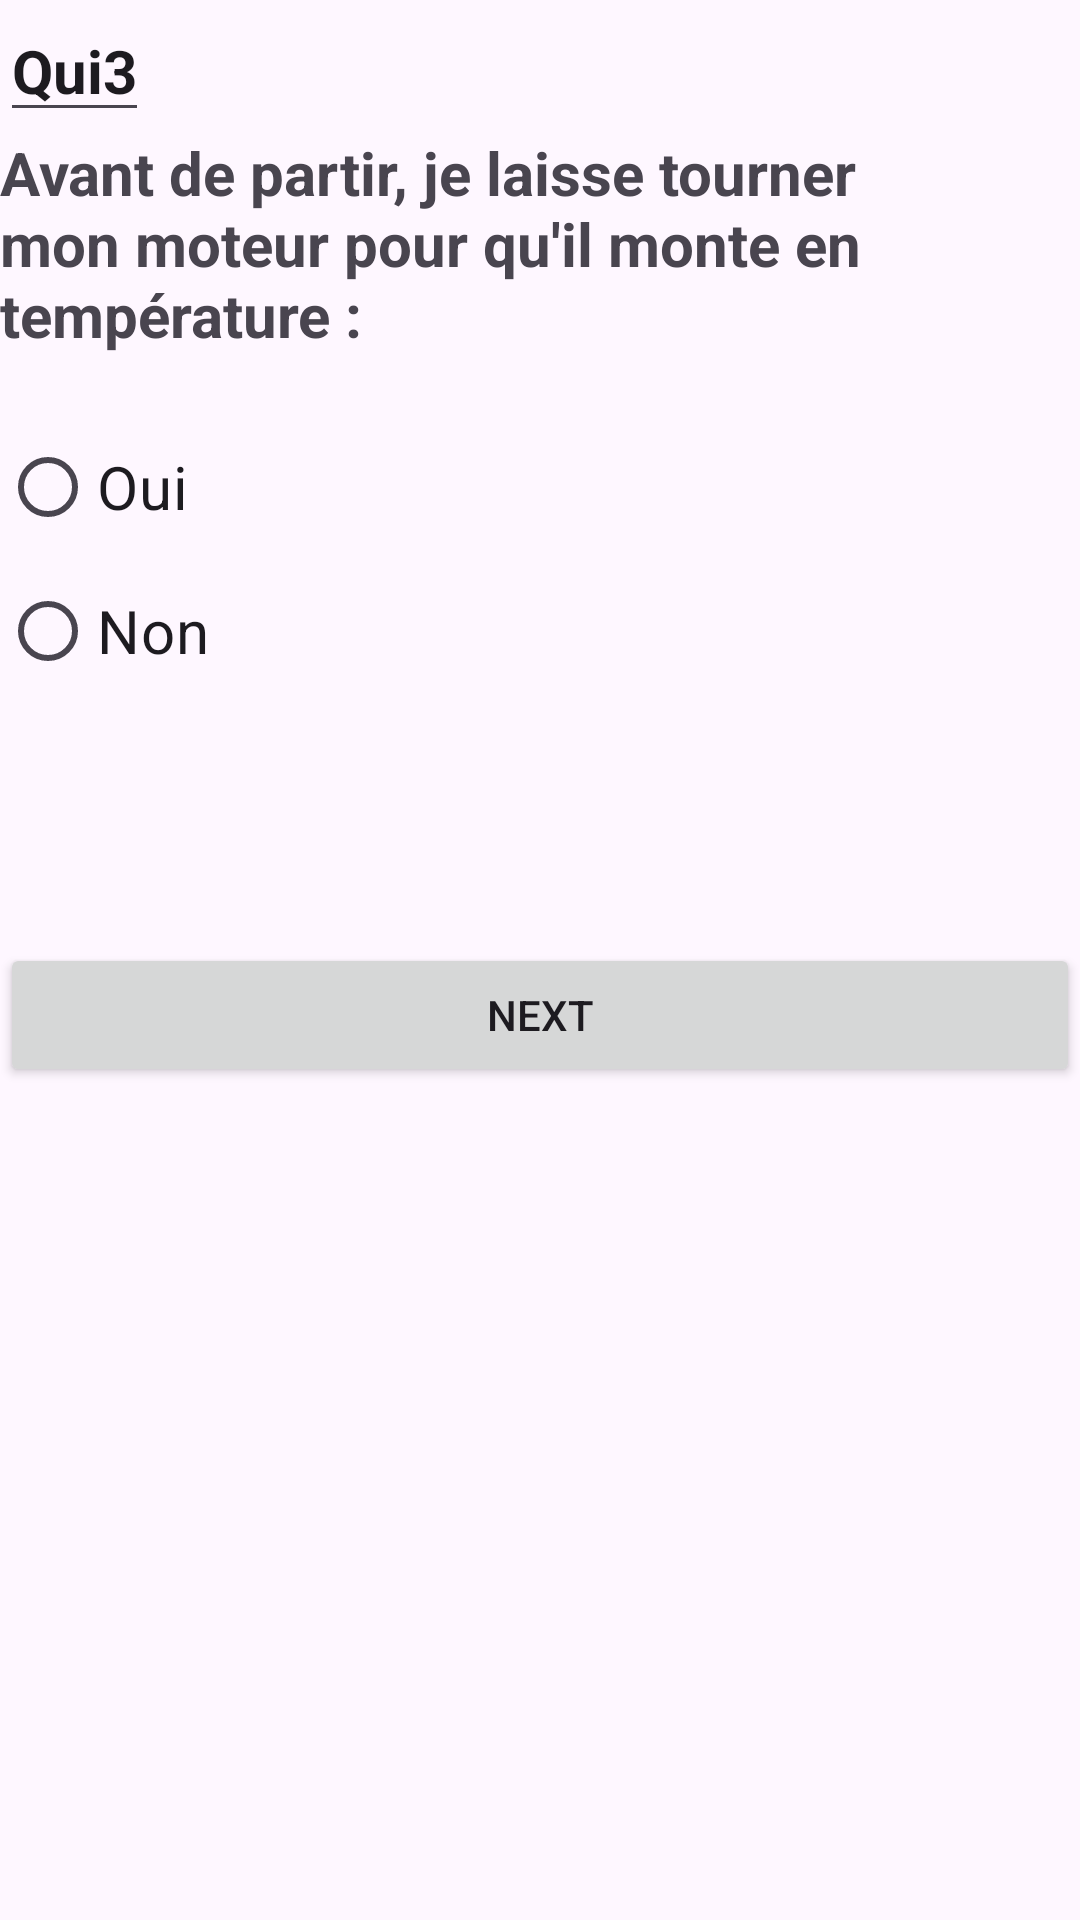

Produce the Android XML layout that renders to this screen, including the resource entries it uses.
<!-- AndroidManifest.xml: application theme Theme.QuizApp_manar -->
<!-- res/layout/activity_quiz3.xml -->
<?xml version="1.0" encoding="utf-8"?>
<LinearLayout xmlns:android="http://schemas.android.com/apk/res/android"
    xmlns:app="http://schemas.android.com/apk/res-auto"
    xmlns:tools="http://schemas.android.com/tools"
    android:layout_width="match_parent"
    android:layout_height="match_parent"
    android:orientation="vertical"
    android:layout_marginLeft="20dp"
    android:layout_marginRight="20dp"
    android:layout_gravity="center"
    tools:context=".Quiz3">

    <EditText
        android:layout_width="wrap_content"
        android:layout_height="wrap_content"
        android:text="Qui3"
        android:textSize="20sp"
        android:textStyle="bold"/>

    <ImageView
        android:layout_width="match_parent"
        android:layout_height="wrap_content"
        android:src="@drawable/q3"/>

    <TextView
        android:layout_width="match_parent"
        android:layout_height="wrap_content"
        android:text="Avant de partir, je laisse tourner mon moteur pour qu'il monte en température :"
        android:textSize="20sp"
        android:layout_marginBottom="20sp"
        android:textStyle="bold"/>

    <RadioGroup
        android:layout_width="match_parent"
        android:layout_height="wrap_content"
        android:id="@+id/rg3">
        <RadioButton
            android:id="@+id/rb1"
            android:layout_width="match_parent"
            android:layout_height="wrap_content"
            android:layout_weight="1"
            android:text="Oui"
            android:textSize="20sp"/>
        <RadioButton
            android:id="@+id/rb2"
            android:layout_width="match_parent"
            android:layout_height="wrap_content"
            android:layout_weight="1"
            android:text="Non"
            android:textSize="20sp"/>

        <Button
            android:id="@+id/button_next3"
            android:layout_width="match_parent"
            android:layout_height="wrap_content"
            android:text="Next"
            android:layout_marginTop="80dp"/>
    </RadioGroup>
    <ImageView
        android:layout_width="50dp"
        android:layout_height="80dp"
        android:layout_gravity="center"
        android:src="@drawable/logoo"/>
</LinearLayout>
<!-- resources referenced by this layout -->
<resources>
  <style name="Theme.QuizApp_manar" parent="Base.Theme.QuizApp_manar" />
  <style name="Base.Theme.QuizApp_manar" parent="Theme.Material3.DayNight.NoActionBar">
          
          
      </style>
</resources>
